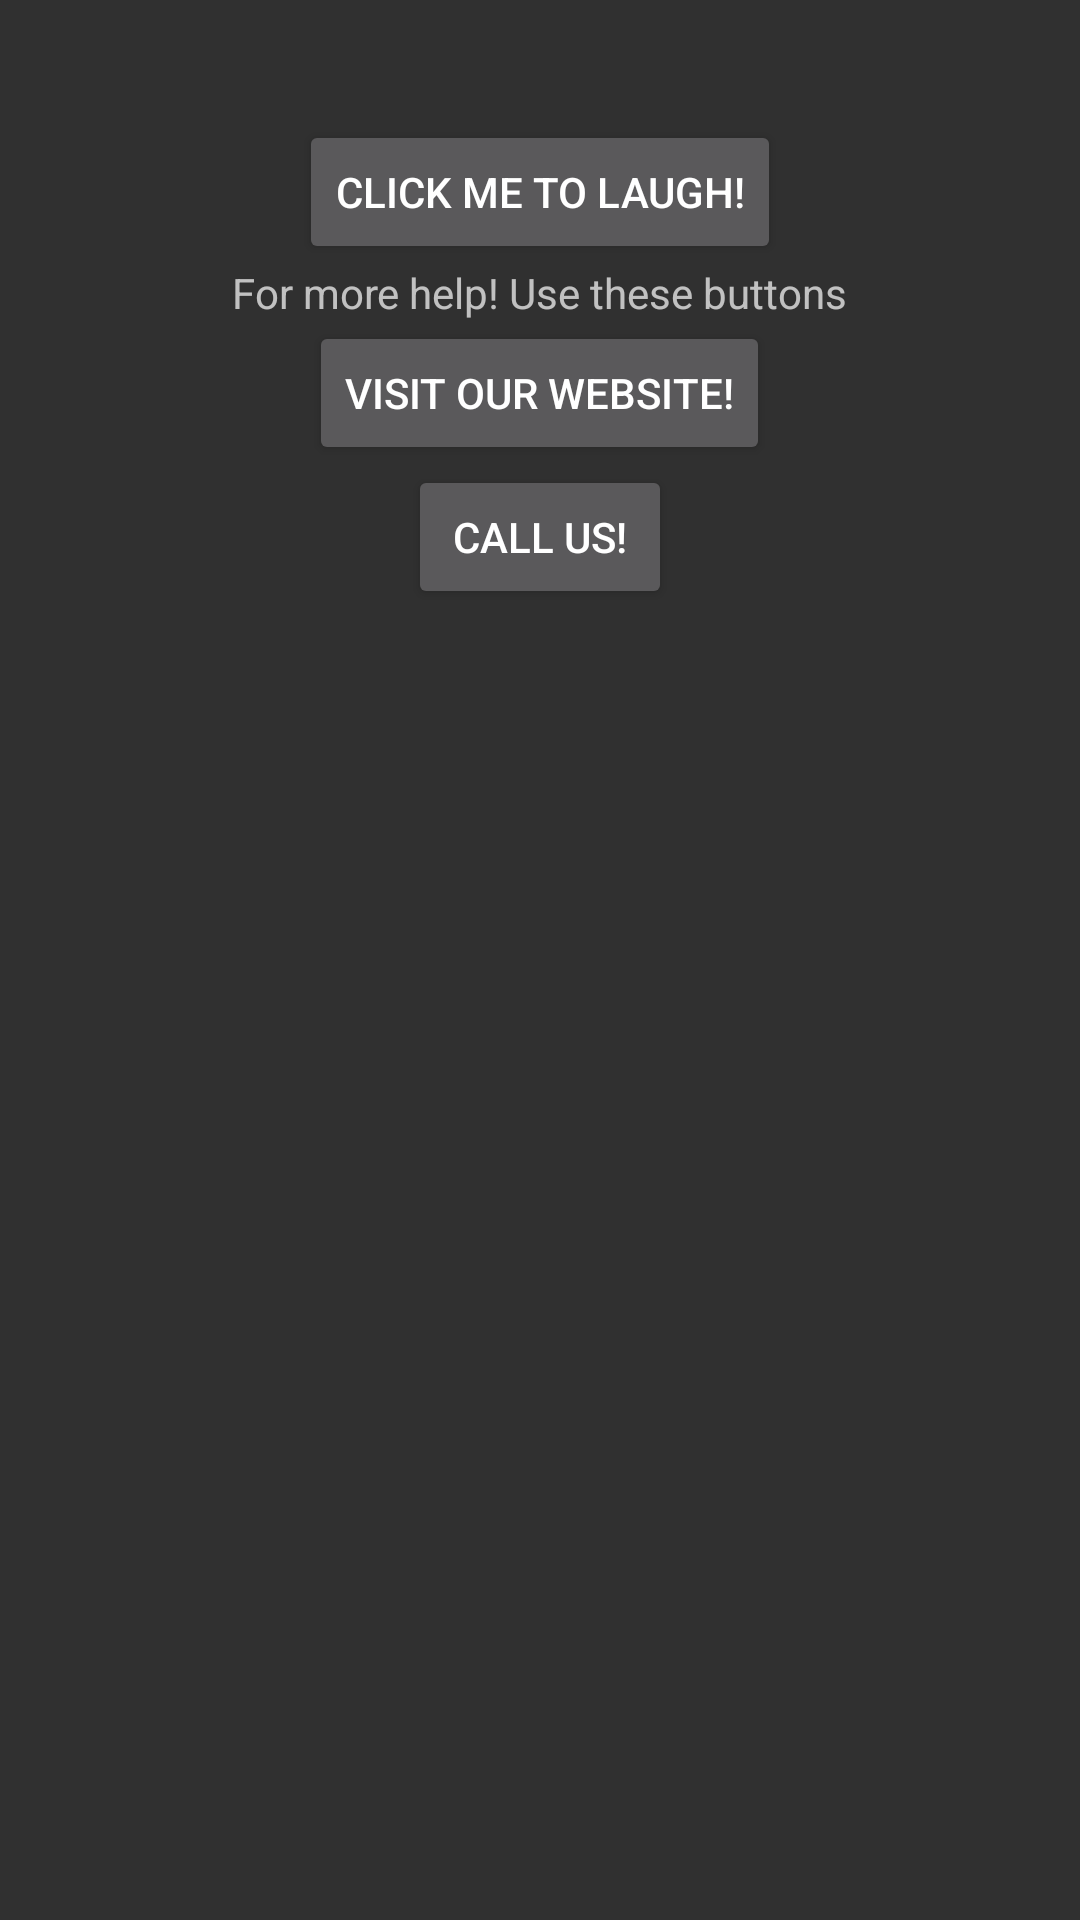

Android layout source for this screen:
<!-- AndroidManifest.xml: application theme AppTheme -->
<!-- res/layout/activity_about.xml -->
<?xml version="1.0" encoding="utf-8"?>
<RelativeLayout
    xmlns:android="http://schemas.android.com/apk/res/android"
    xmlns:tools="http://schemas.android.com/tools"
    android:layout_width="match_parent"
    android:layout_height="match_parent"
    android:padding="10dp"
    >

    <Button
        android:id="@+id/downloadButton"
        android:layout_width="wrap_content"
        android:layout_height="wrap_content"
        android:text="Click me to laugh!"
        android:layout_alignParentTop="true"
        android:layout_centerHorizontal="true"
        android:layout_marginTop="30dp">
    </Button>

    <TextView
        android:id="@+id/helpText"
        android:layout_width="wrap_content"
        android:layout_height="wrap_content"
        android:text="For more help! Use these buttons"
        android:layout_centerHorizontal="true"
        android:layout_below="@id/downloadButton">
    </TextView>

    <Button
        android:id="@+id/websiteButton"
        android:layout_width="wrap_content"
        android:layout_height="wrap_content"
        android:text="Visit our website!"
        android:layout_centerHorizontal="true"
        android:layout_below="@id/helpText">
    </Button>
    <Button
        android:id="@+id/callButton"
        android:layout_width="wrap_content"
        android:layout_height="wrap_content"
        android:text="Call Us!"
        android:layout_centerHorizontal="true"
        android:layout_below="@id/websiteButton">
    </Button>

    <ImageView
        android:id="@+id/downloadImage"
        android:layout_width="400dp"
        android:layout_height="300dp"
        android:layout_below="@+id/callButton"
        android:layout_centerHorizontal="true"
        android:layout_marginTop="36dp" />


</RelativeLayout>
<!-- resources referenced by this layout -->
<resources>
  <style name="AppTheme" parent="Theme.AppCompat">
          
          <item name="colorPrimary">@color/colorPrimary</item>
          <item name="colorPrimaryDark">@color/colorPrimaryDark</item>
          <item name="colorAccent">@color/colorAccent</item>
      </style>
  <!-- not gathered from this repository: default colours our renderer supplied (Android Studio template values) -->
  <color name="colorPrimary">#FF6200EE</color>
  <color name="colorPrimaryDark">#FF3700B3</color>
  <color name="colorAccent">#FF03DAC5</color>
</resources>
